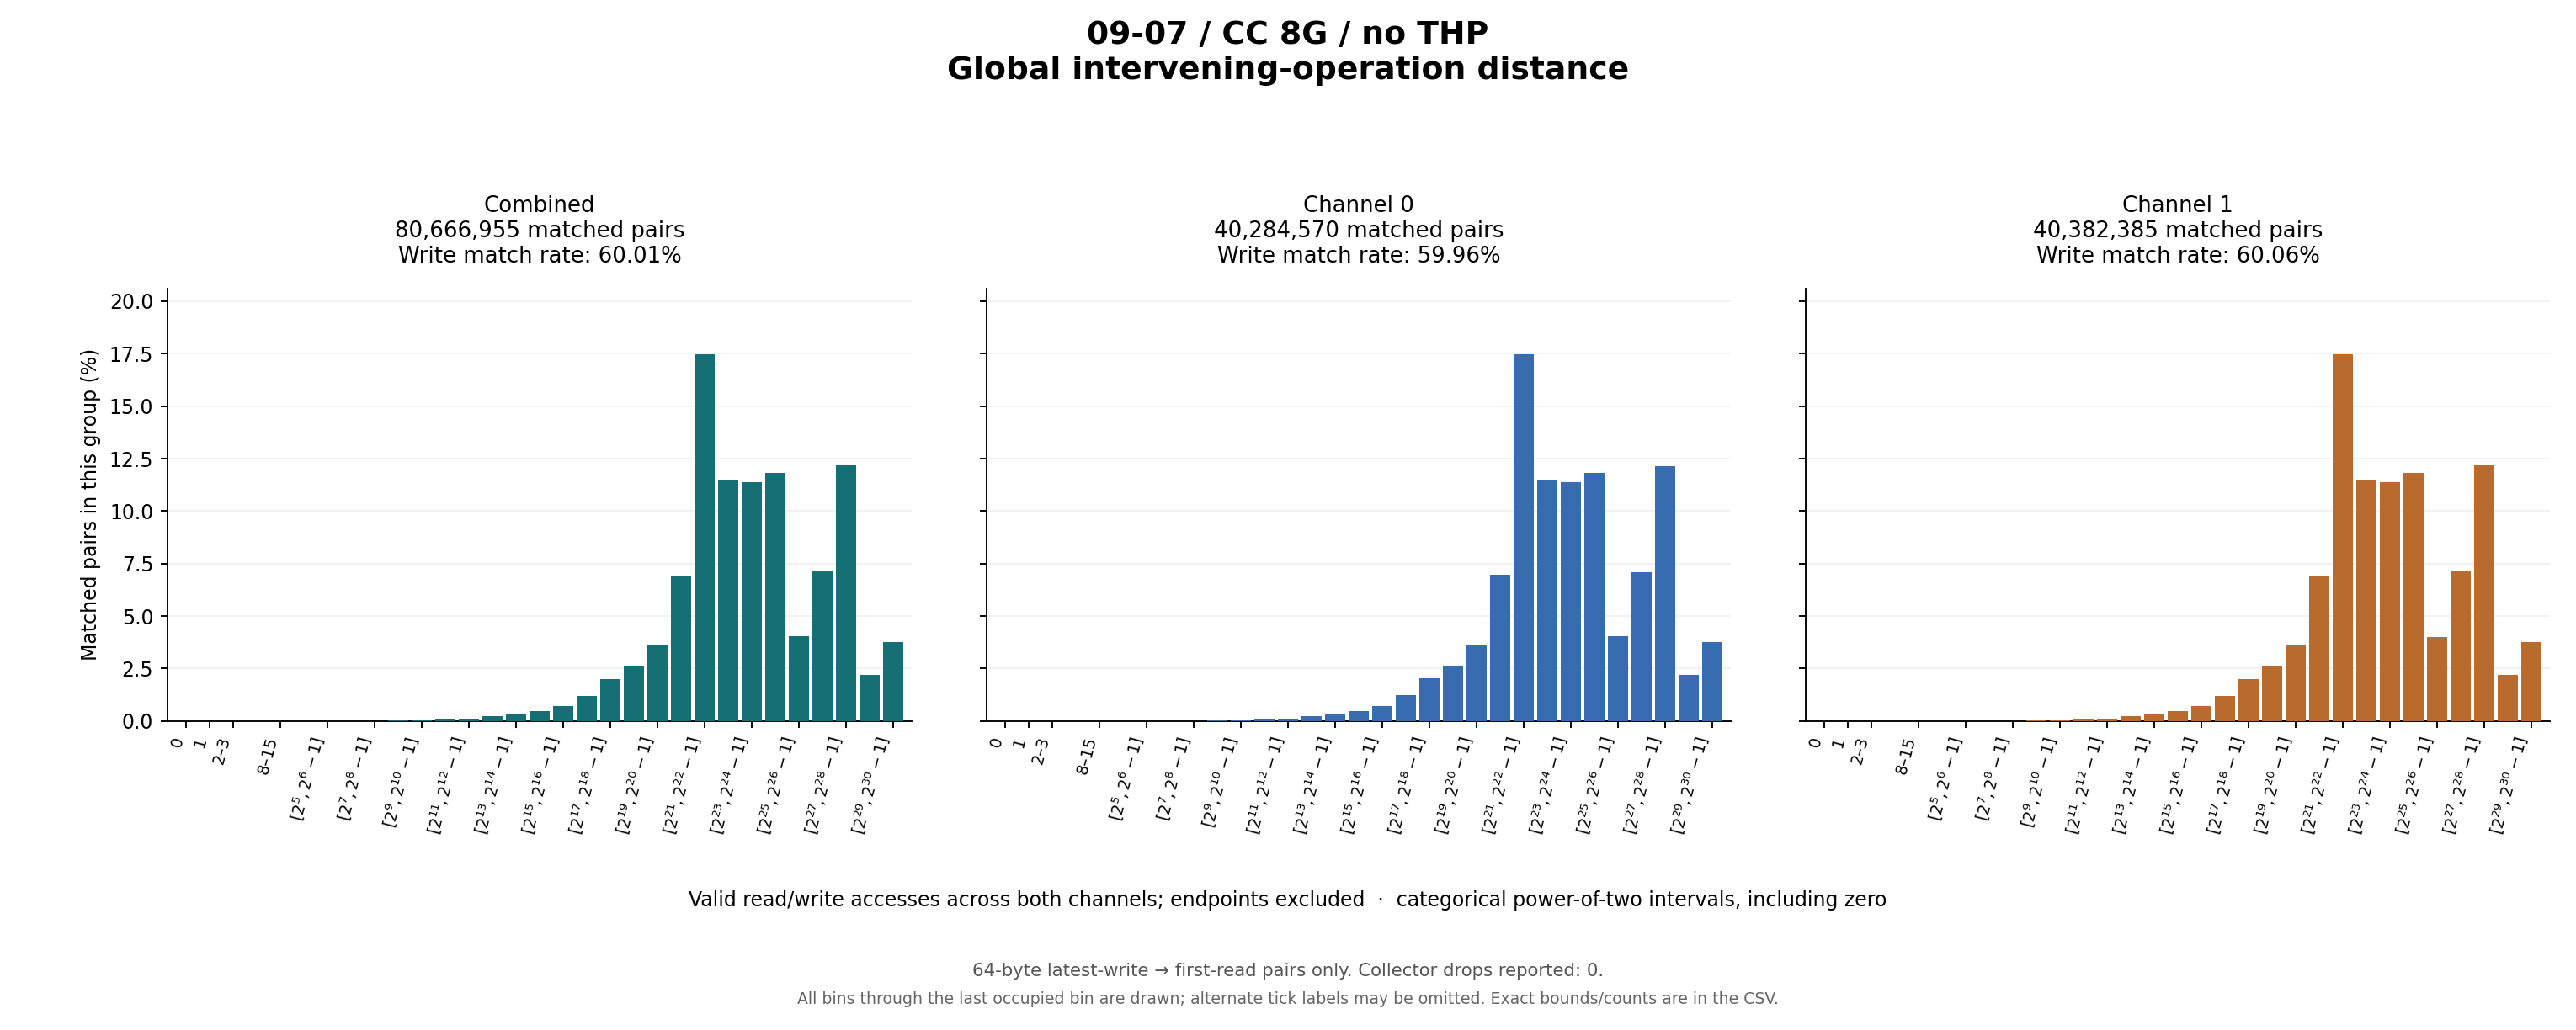

Source data for this figure (header and first rows):
group, bin, lower_inclusive, upper_inclusive, count, fraction_of_matched_pairs
combined, 0, 0, 0, 56, 6.94212394654043902e-07
combined, 1, 1, 1, 70, 8.67765493317554877e-07
combined, 2, 2, 3, 162, 2.00825728453491272e-06
combined, 3, 4, 7, 338, 4.19006766773333641e-06
combined, 4, 8, 15, 751, 9.30988407830691018e-06
combined, 5, 16, 31, 1356, 1.68098572705514916e-05
combined, 6, 32, 63, 2354, 2.91817138752789169e-05
combined, 7, 64, 127, 4205, 5.21279128485759751e-05
combined, 8, 128, 255, 7932, 9.83302270427835041e-05
combined, 9, 256, 511, 16095, 0.0001995
combined, 10, 512, 1023, 30205, 0.0003744
combined, 11, 1024, 2047, 55661, 0.00069
combined, 12, 2048, 4095, 105178, 0.001304
combined, 13, 4096, 8191, 202343, 0.002508
combined, 14, 8192, 16383, 283067, 0.003509
combined, 15, 16384, 32767, 374002, 0.004636
combined, 16, 32768, 65535, 587979, 0.007289
combined, 17, 65536, 131071, 979808, 0.01215
combined, 18, 131072, 262143, 1626264, 0.02016
combined, 19, 262144, 524287, 2122450, 0.02631
combined, 20, 524288, 1048575, 2948269, 0.03655
combined, 21, 1048576, 2097151, 5604000, 0.06947
combined, 22, 2097152, 4194303, 14085856, 0.1746
combined, 23, 4194304, 8388607, 9274304, 0.115
combined, 24, 8388608, 16777215, 9191065, 0.1139
combined, 25, 16777216, 33554431, 9534552, 0.1182
combined, 26, 33554432, 67108863, 3247042, 0.04025
combined, 27, 67108864, 134217727, 5749171, 0.07127
combined, 28, 134217728, 268435455, 9830988, 0.1219
combined, 29, 268435456, 536870911, 1773807, 0.02199
combined, 30, 536870912, 1073741823, 3027625, 0.03753
combined, 31, 1073741824, 2147483647, 0, 0
combined, 32, 2147483648, 4294967295, 0, 0
combined, 33, 4294967296, 8589934591, 0, 0
combined, 34, 8589934592, 17179869183, 0, 0
combined, 35, 17179869184, 34359738367, 0, 0
combined, 36, 34359738368, 68719476735, 0, 0
combined, 37, 68719476736, 137438953471, 0, 0
combined, 38, 137438953472, 274877906943, 0, 0
combined, 39, 274877906944, 549755813887, 0, 0
combined, 40, 549755813888, 1099511627775, 0, 0
combined, 41, 1099511627776, 2199023255551, 0, 0
combined, 42, 2199023255552, 4398046511103, 0, 0
combined, 43, 4398046511104, 8796093022207, 0, 0
combined, 44, 8796093022208, 17592186044415, 0, 0
combined, 45, 17592186044416, 35184372088831, 0, 0
combined, 46, 35184372088832, 70368744177663, 0, 0
combined, 47, 70368744177664, 140737488355327, 0, 0
combined, 48, 140737488355328, 281474976710655, 0, 0
combined, 49, 281474976710656, 562949953421311, 0, 0
combined, 50, 562949953421312, 1125899906842623, 0, 0
combined, 51, 1125899906842624, 2251799813685247, 0, 0
combined, 52, 2251799813685248, 4503599627370495, 0, 0
combined, 53, 4503599627370496, 9007199254740991, 0, 0
combined, 54, 9007199254740992, 18014398509481983, 0, 0
combined, 55, 18014398509481984, 36028797018963967, 0, 0
combined, 56, 36028797018963968, 72057594037927935, 0, 0
combined, 57, 72057594037927936, 144115188075855871, 0, 0
combined, 58, 144115188075855872, 288230376151711743, 0, 0
combined, 59, 288230376151711744, 576460752303423487, 0, 0
... 135 more rows
